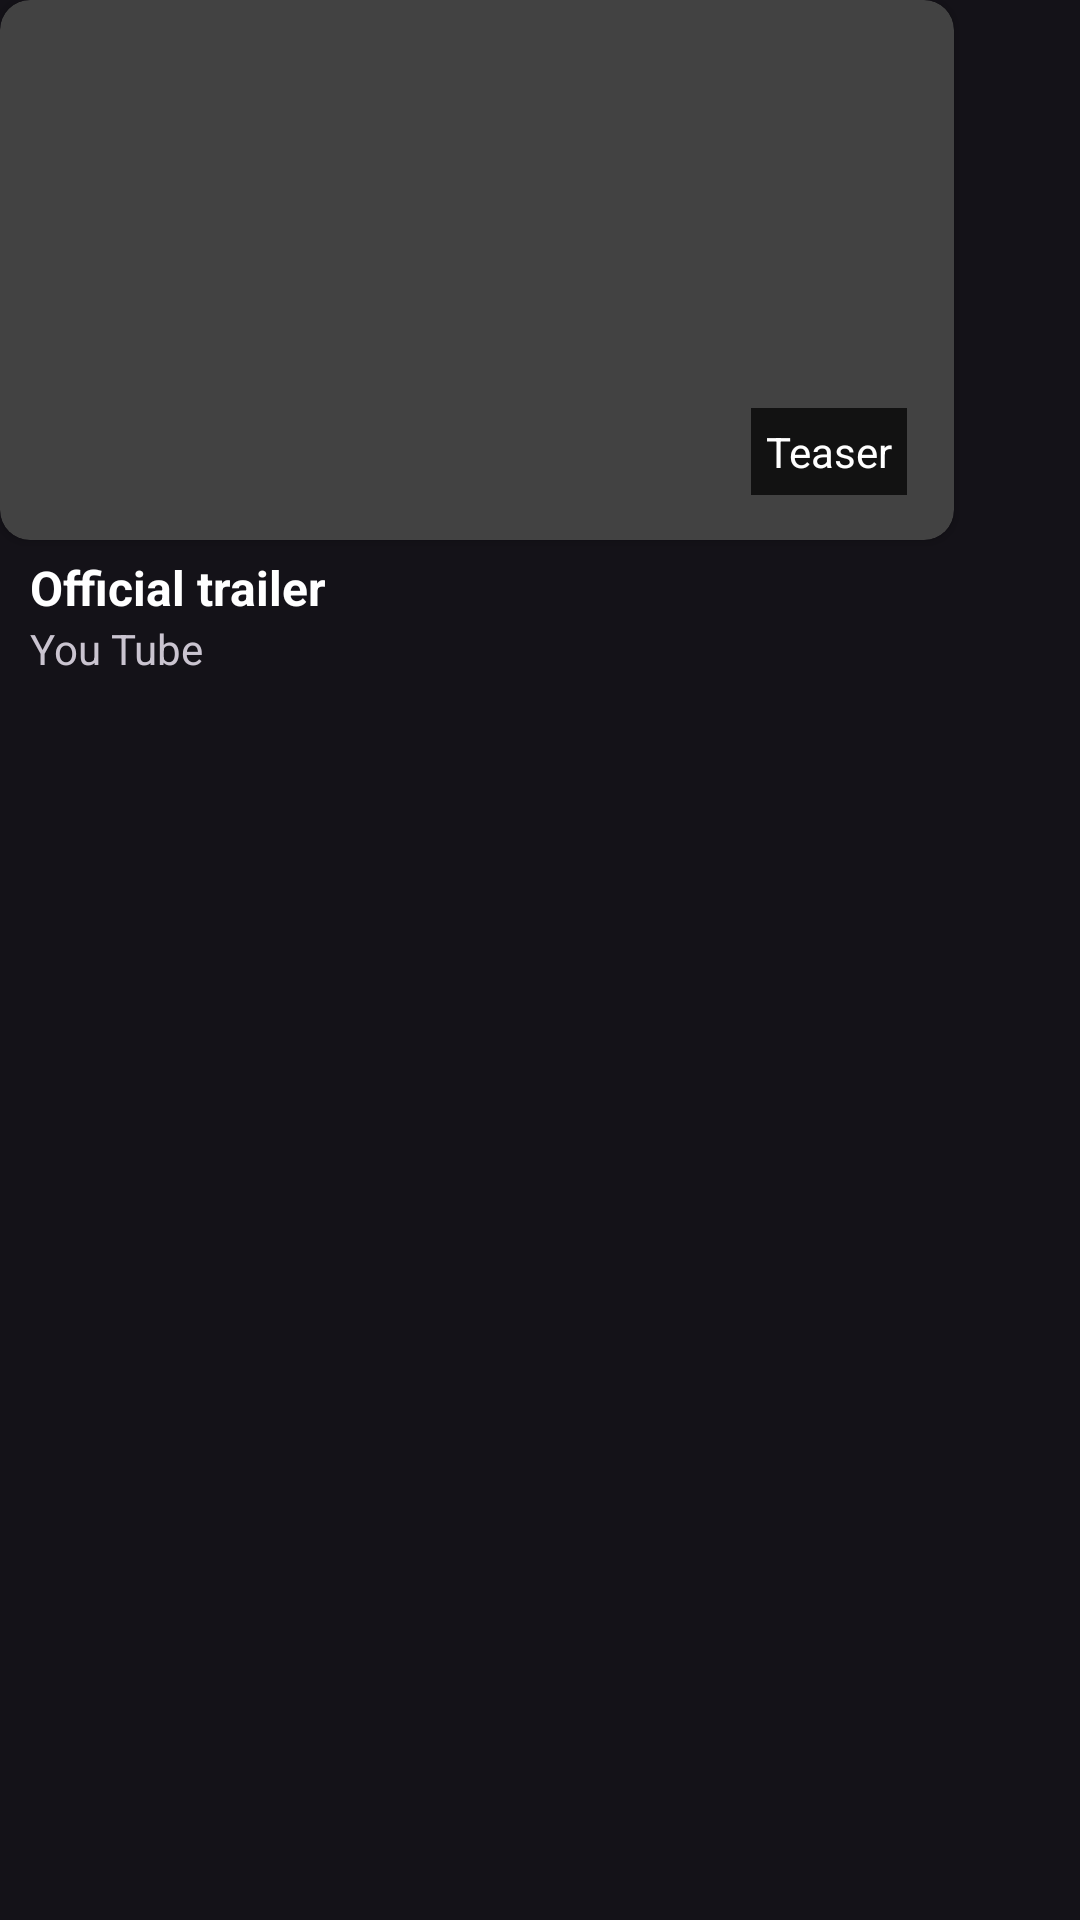

Layout XML and referenced resources for this Android screen:
<!-- AndroidManifest.xml: application theme Theme.Neetflix -->
<!-- res/layout/video_item_layout.xml -->
<?xml version="1.0" encoding="utf-8"?>
<LinearLayout xmlns:android="http://schemas.android.com/apk/res/android"
    xmlns:app="http://schemas.android.com/apk/res-auto"
    android:layout_width="wrap_content"
    android:layout_height="wrap_content"
    android:layout_marginStart="5dp"
    android:layout_marginTop="2dp"
    android:layout_marginEnd="5dp"
    android:layout_marginBottom="5dp"
    android:orientation="vertical">

    <androidx.cardview.widget.CardView
        android:layout_width="318dp"
        android:layout_height="180dp"
        app:cardCornerRadius="10dp">

        <androidx.constraintlayout.widget.ConstraintLayout
            android:layout_width="match_parent"
            android:layout_height="match_parent"
            android:orientation="vertical">

            <ImageView
                android:id="@+id/imgVideoPoster"
                android:layout_width="0dp"
                android:layout_height="0dp"
                android:scaleType="centerCrop"
                android:src="@drawable/backdrop"
                app:layout_constraintBottom_toBottomOf="parent"
                app:layout_constraintEnd_toEndOf="parent"
                app:layout_constraintStart_toStartOf="parent"
                app:layout_constraintTop_toTopOf="parent" />

            <TextView
                android:id="@+id/txtVideoType"
                android:layout_width="wrap_content"
                android:layout_height="wrap_content"
                android:background="#BC020202"
                android:padding="5dp"
                android:text="Teaser"
                android:textColor="@color/white"
                app:layout_constraintBottom_toBottomOf="parent"
                app:layout_constraintEnd_toEndOf="parent"
                app:layout_constraintHorizontal_bias="0.941"
                app:layout_constraintStart_toStartOf="parent"
                app:layout_constraintTop_toTopOf="parent"
                app:layout_constraintVertical_bias="0.9" />


        </androidx.constraintlayout.widget.ConstraintLayout>

    </androidx.cardview.widget.CardView>

    <TextView
        android:id="@+id/txtVideoName"
        android:layout_width="match_parent"
        android:layout_height="wrap_content"
        android:layout_marginStart="10dp"
        android:layout_marginTop="5dp"
        android:layout_marginEnd="10dp"
        android:maxLines="1"
        android:text="Official trailer"
        android:textColor="@color/white"
        android:textSize="16sp"
        android:textStyle="bold" />

    <TextView
        android:id="@+id/txtVideoSource"
        android:layout_width="match_parent"
        android:layout_height="wrap_content"
        android:layout_marginStart="10dp"
        android:text="You Tube" />


</LinearLayout>
<!-- resources referenced by this layout -->
<resources>
  <color name="white">#FFFFFFFF</color>
  <style name="Theme.Neetflix" parent="Theme.Material3.Dark.NoActionBar">
          
          <item name="colorPrimary">@color/purple_500</item>
          <item name="colorPrimaryVariant">@color/purple_700</item>
          <item name="colorOnPrimary">@color/white</item>
          
          <item name="colorSecondary">@color/teal_200</item>
          <item name="colorSecondaryVariant">@color/teal_700</item>
          <item name="colorOnSecondary">@color/black</item>
          
          <item name="android:statusBarColor">@color/black</item>
          
      </style>
  <color name="purple_500">#FF6200EE</color>
  <color name="purple_700">#FF3700B3</color>
  <color name="teal_200">#FF03DAC5</color>
  <color name="teal_700">#FF018786</color>
  <color name="black">#FF000000</color>
</resources>
